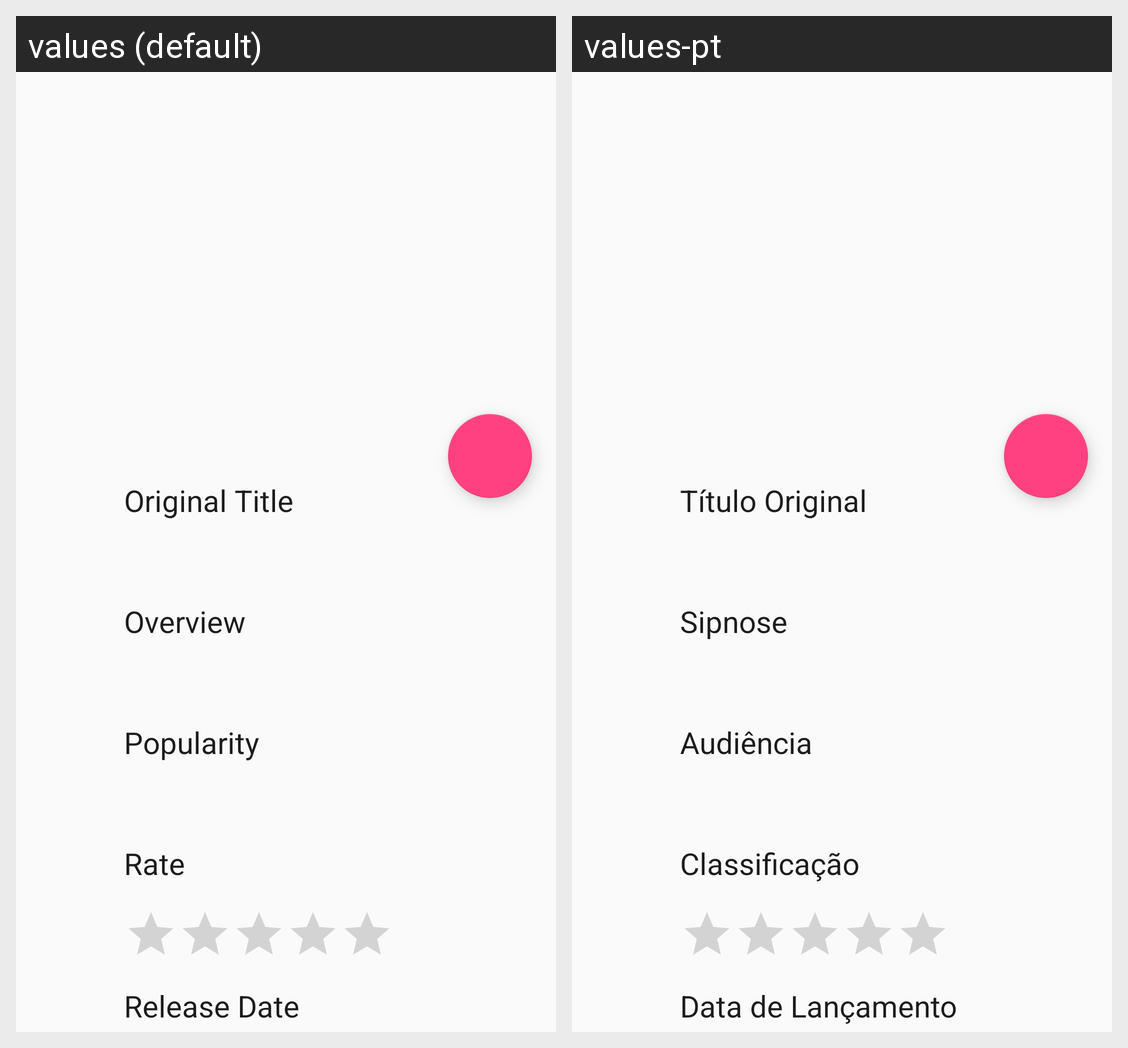

Locale-by-locale string values for the Android screen shown in this grid:
Android screen res/layout/frag_detail_movie.xml rendered under 2 locales, left to right: values (default), values-pt. Device: Nexus 5 (rendered at 1080×1920; each locale shown at half size, 540×960, under a caption strip naming it); theme BaseTheme.
Strings drawn on this screen, with the default value and each locale's value (text and hints the layout hard-codes, and strings that could not be matched under every locale, appear in the picture but are not listed):

label_original_title
  values: Original Title
  values-pt: Título Original

label_overview
  values: Overview
  values-pt: Sipnose

label_popularity
  values: Popularity
  values-pt: Audiência

label_rate
  values: Rate
  values-pt: Classificação

label_release_date
  values: Release Date
  values-pt: Data de Lançamento
